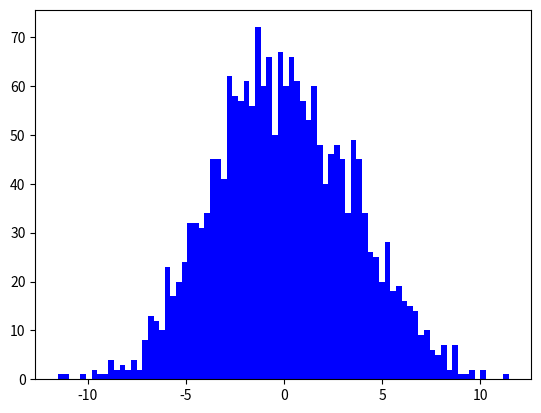

Python code for this plot:
# -*- coding: utf-8 -*-
"""
Created on Wed Jun 19 11:10:59 2019

[redacted]
"""

# coding=utf-8
 
import numpy as np
import matplotlib.pyplot as plt
 
# 二维正态分布数据，数据中每个实例有两个维度，可以看作两个特征
count = 2000;#实例个数
mean1 = [0,0]#实例在不同特征上的均值
cov1 = [[1,5],[5,10]]#实例不同特征的协方差矩阵
data = np.random.multivariate_normal(mean1,cov1,count)

# 绘制散点图
#x,y=data.T
#plt.grid(linestyle="--")
#plt.scatter(x,y,c='b',marker='+')
#plt.savefig("pca data")
#plt.show()

from numpy.linalg import eig
cov_matrix=np.dot(data.T,data)/(count-1) #数据的协方差矩阵
values,vecs=eig(cov_matrix)#对协方差矩阵进行特征值分解
print("Eigenvalues:",values)
print("Eigenvectors:",vecs[:,0],vecs[:,1])

data_new=np.dot(data,vecs[:,1])#数据的协方差矩阵
plt.hist(data_new,bins=80,facecolor='blue')
plt.savefig("直方图")
plt.show()
